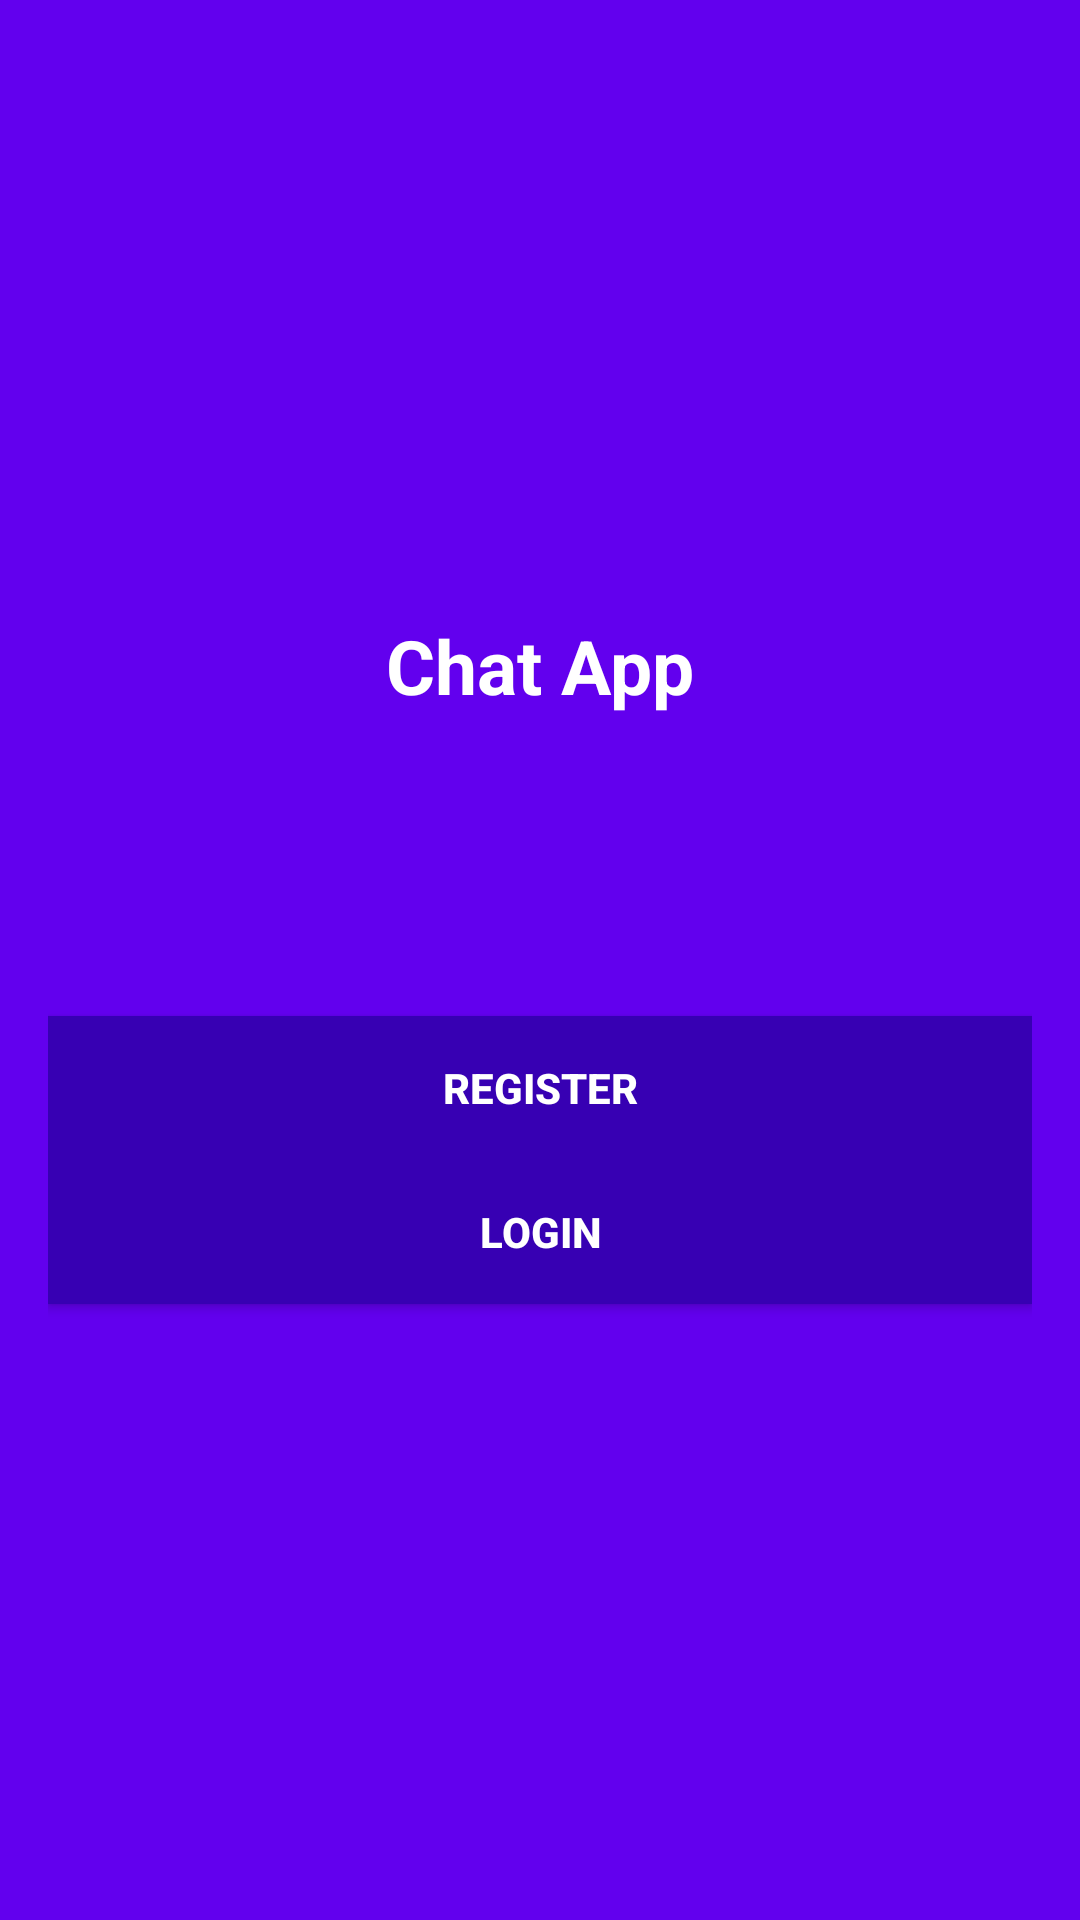

Layout XML and referenced resources for this Android screen:
<!-- AndroidManifest.xml: application theme AppTheme -->
<!-- res/layout/startactivity_main.xml -->
<?xml version="1.0" encoding="utf-8"?>
<LinearLayout
    xmlns:android="http://schemas.android.com/apk/res/android"
    xmlns:app="http://schemas.android.com/apk/res-auto"
    xmlns:tools="http://schemas.android.com/tools"
    android:layout_width="match_parent"
    android:orientation="vertical"
    android:background="@color/colorPrimary"
    android:gravity="center"
    android:padding="16dp"
    android:layout_height="match_parent"
    tools:context=".StartActivity">

    <TextView
        android:layout_width="wrap_content"
        android:layout_height="wrap_content"
        android:text="Chat App"
        android:textSize="25sp"
        android:textColor="#fff"
        android:textStyle="bold"
        app:layout_constraintBottom_toBottomOf="parent"
        app:layout_constraintLeft_toLeftOf="parent"
        app:layout_constraintRight_toRightOf="parent"
        app:layout_constraintTop_toTopOf="parent" />


    <Button
        android:layout_width="match_parent"
        android:id="@+id/register"
        android:background="@color/colorPrimaryDark"
        android:layout_marginTop="100dp"
        android:text="@string/RegisterButton"
        android:textColor="#fff"
        android:textStyle="bold"
        android:layout_height="wrap_content"/>

    <Button
        android:layout_width="match_parent"
        android:id="@+id/login"
        android:textStyle="bold"
        android:textColor="#fff"
        android:background="@color/colorPrimaryDark"
        android:text="@string/LoginButton"
        android:layout_height="wrap_content"
        />

</LinearLayout>
<!-- resources referenced by this layout -->
<resources>
  <string name="LoginButton">LOGIN</string>
  <string name="RegisterButton">REGISTER</string>
  <style name="AppTheme" parent="Theme.AppCompat.Light.NoActionBar">
          
          <item name="colorPrimary">@color/colorPrimary</item>
          <item name="colorPrimaryDark">@color/colorPrimaryDark</item>
          <item name="colorAccent">@color/colorAccent</item>
      </style>
  <!-- not gathered from this repository: default colours our renderer supplied (Android Studio template values) -->
  <color name="colorPrimary">#FF6200EE</color>
  <color name="colorPrimaryDark">#FF3700B3</color>
  <color name="colorAccent">#FF03DAC5</color>
</resources>
